Run: headless pygame with SDL's dummy video driver; simulated clock (each Clock.tick advances the game by its frame time, no real sleeping); random seed 0; keys injected as events and as key.get_pressed() state; no mouse input.
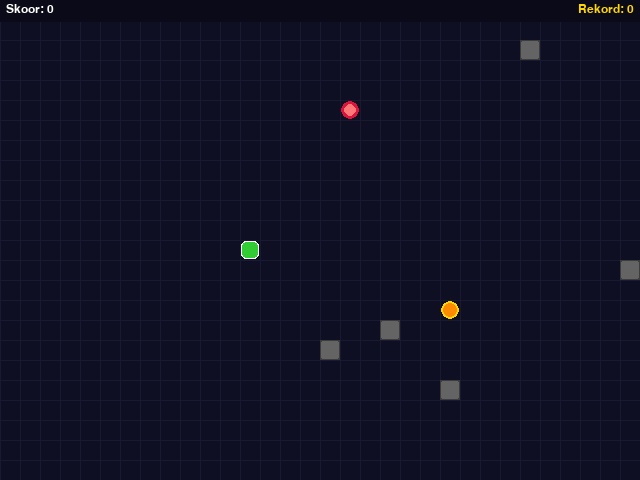
Frame 1 of 4 · flips 1–60 · no input
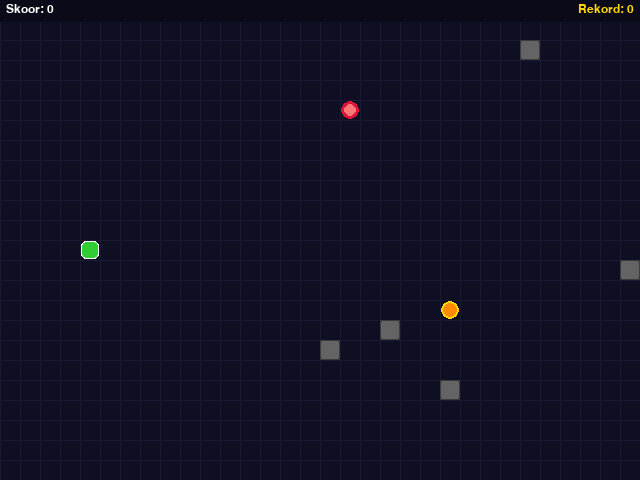
Frame 2 of 4 · flips 61–180 · tapped SPACE, RETURN · held RIGHT (→), D
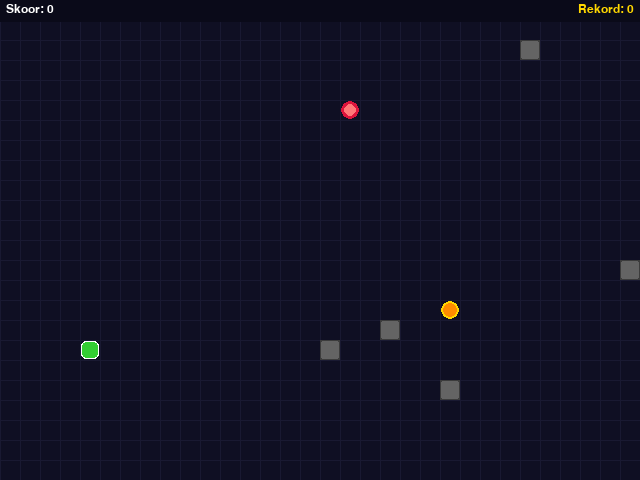
Frame 3 of 4 · flips 181–300 · held DOWN (↓), S
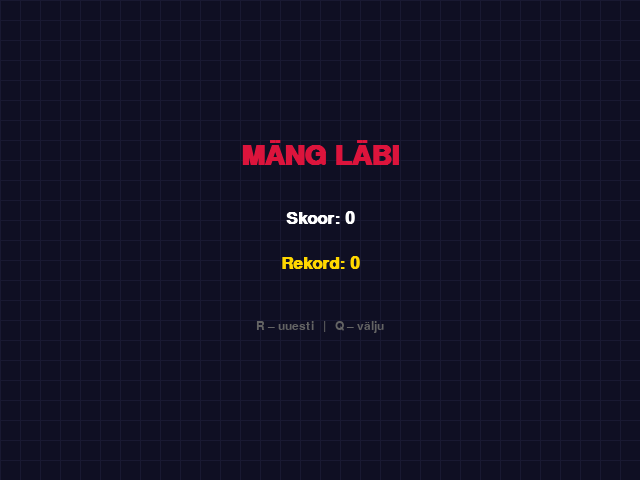
Frame 4 of 4 · flips 301–420 · held LEFT (←), A, UP (↑), W

The pygame program that drew these frames:

import pygame
import random

# --- pygame initsialiseerimine ---
pygame.init()

# --- ekraani seaded ---
LAIUS  = 640
KÕRGUS = 480
RUUT   = 20
VEERUD = LAIUS  // RUUT
RIDAD  = KÕRGUS // RUUT

ekraan = pygame.display.set_mode((LAIUS, KÕRGUS))
pygame.display.set_caption("Ussimäng v3 – takistused ja boonus")
kell = pygame.time.Clock()
KIIRUS = 10

# --- värvid ---
MUST         = (0, 0, 0)
VALGE        = (255, 255, 255)
ROHELINE     = (50, 205, 50)
PUNANE       = (220, 20, 60)
KULDNE       = (255, 215, 0)
ORANŽ        = (255, 140, 0)
TAUSTAVÄRV   = (15, 15, 35)
RUUDUSTIK    = (25, 25, 50)
HALL         = (100, 100, 100)
HELESININE   = (100, 149, 237)
TUMEHALL     = (60, 60, 60)

# --- fondid ---
font_suur  = pygame.font.SysFont("Arial", 42, bold=True)
font_kesk  = pygame.font.SysFont("Arial", 26, bold=True)
font_väike = pygame.font.SysFont("Arial", 18)


def joonista_taust():
    """Joonistab ruudustiku tausta (v2-st võetud)."""
    ekraan.fill(TAUSTAVÄRV)
    for x in range(0, LAIUS, RUUT):
        pygame.draw.line(ekraan, RUUDUSTIK, (x, 0), (x, KÕRGUS), 1)
    for y in range(0, KÕRGUS, RUUT):
        pygame.draw.line(ekraan, RUUDUSTIK, (0, y), (LAIUS, y), 1)


def joonista_madu(madu):
    """Joonistab madu ümardatud ruutudena (v2-st võetud)."""
    for i, (x, y) in enumerate(madu):
        if i == 0:
            pygame.draw.rect(ekraan, VALGE,
                             (x*RUUT+1, y*RUUT+1, RUUT-2, RUUT-2), border_radius=5)
            pygame.draw.rect(ekraan, ROHELINE,
                             (x*RUUT+2, y*RUUT+2, RUUT-4, RUUT-4), border_radius=4)
        else:
            heledus = max(60, 180 - i * 5)
            pygame.draw.rect(ekraan, (0, heledus, 0),
                             (x*RUUT+1, y*RUUT+1, RUUT-2, RUUT-2), border_radius=3)


def joonista_toit(pos):
    """Joonistab tavalise toidu punase ringina."""
    cx = pos[0] * RUUT + RUUT // 2
    cy = pos[1] * RUUT + RUUT // 2
    pygame.draw.circle(ekraan, PUNANE, (cx, cy), RUUT // 2 - 1)
    pygame.draw.circle(ekraan, (255, 120, 120), (cx, cy), RUUT // 2 - 4)


def joonista_boonus(pos, timer):
    """
    Joonistab boonustoidu – vilkuv kuldne ring.
    UUS v3-s: visuaalne eristus tavalisest toidust.
    """
    if (timer // 10) % 2 == 0:   # vilgub iga 10 kaadri järel
        cx = pos[0] * RUUT + RUUT // 2
        cy = pos[1] * RUUT + RUUT // 2
        pygame.draw.circle(ekraan, KULDNE, (cx, cy), RUUT // 2 - 1)
        pygame.draw.circle(ekraan, ORANŽ,  (cx, cy), RUUT // 2 - 3)


def joonista_takistused(takistused):
    """
    Joonistab halliga takistusruudud.
    UUS v3-s: takistused on staatilised müürid mänguväljal.
    """
    for tx, ty in takistused:
        pygame.draw.rect(ekraan, TUMEHALL,
                         (tx*RUUT, ty*RUUT, RUUT, RUUT))
        pygame.draw.rect(ekraan, HALL,
                         (tx*RUUT+1, ty*RUUT+1, RUUT-2, RUUT-2), border_radius=2)


def joonista_hud(skoor, rekord):
    """Kuvab skoori ja rekordi HUD-ribal (v2-st võetud)."""
    pygame.draw.rect(ekraan, (10, 10, 25), (0, 0, LAIUS, 22))
    s = font_väike.render(f"Skoor: {skoor}", True, VALGE)
    r = font_väike.render(f"Rekord: {rekord}", True, KULDNE)
    ekraan.blit(s, (6, 3))
    ekraan.blit(r, (LAIUS - r.get_width() - 6, 3))


def uus_toit_pos(madu, takistused, välistatud=None):
    """Genereerib toidu asukohta mis ei kattu maduga ega takistustega."""
    keelatud = set(map(tuple, madu)) | set(takistused)
    if välistatud:
        keelatud.add(tuple(välistatud))
    vabad = [(x, y) for x in range(VEERUD)
             for y in range(1, RIDAD) if (x, y) not in keelatud]
    return random.choice(vabad) if vabad else (VEERUD // 2, RIDAD // 2)


def genereeri_takistused(arv, madu, toit):
    """
    Genereerib juhuslikud takistused mänguväljale.
    UUS v3-s: takistused ei kattu madu ega toiduga.
    """
    keelatud = set(map(tuple, madu)) | {tuple(toit)}
    takistused = []
    katsed = 0
    while len(takistused) < arv and katsed < 1000:
        katsed += 1
        x = random.randint(0, VEERUD - 1)
        y = random.randint(1, RIDAD - 1)
        if (x, y) not in keelatud and (x, y) not in takistused:
            takistused.append((x, y))
    return takistused


def lõpp_ekraan(skoor, rekord):
    """Kuvab mängu lõpu ekraani."""
    while True:
        joonista_taust()
        t1 = font_suur.render("MÄNG LÄBI", True, PUNANE)
        t2 = font_kesk.render(f"Skoor: {skoor}", True, VALGE)
        t3 = font_kesk.render(f"Rekord: {rekord}", True, KULDNE)
        t4 = font_väike.render("R – uuesti   |   Q – välju", True, HALL)
        ekraan.blit(t1, (LAIUS//2 - t1.get_width()//2, 140))
        ekraan.blit(t2, (LAIUS//2 - t2.get_width()//2, 210))
        ekraan.blit(t3, (LAIUS//2 - t3.get_width()//2, 255))
        ekraan.blit(t4, (LAIUS//2 - t4.get_width()//2, 320))
        pygame.display.flip()
        kell.tick(30)
        for ev in pygame.event.get():
            if ev.type == pygame.QUIT:
                pygame.quit(); exit()
            if ev.type == pygame.KEYDOWN:
                if ev.key == pygame.K_r: return True
                if ev.key == pygame.K_q: return False


def mängi():
    """
    Põhimängu tsükkel.
    v3 UUED ASJAD võrreldes v2-ga:
      - 5 takistust mänguväljal (tapavad madu)
      - boonustoit ilmub perioodiliselt, annab +3 punkti
      - wrap-around seinad (v2-st) jäävad alles
    """
    # madu algseisund (v2-st)
    madu      = [(VEERUD // 2, RIDAD // 2)]
    suund     = (1, 0)
    jrg_suund = suund
    rekord    = 0

    # toit (v2-st)
    toit = uus_toit_pos(madu, [])

    # UUS: 5 takistust alguses
    takistused = genereeri_takistused(5, madu, toit)

    # UUS: boonustoidu muutujad
    on_boonus    = False
    boonus_pos   = None
    boonus_timer = 0
    BOONUS_KESTUS = 120           # kaadrid kuni boonus kaob
    jrg_boonus   = random.randint(25, 60)  # millal järgmine boonus ilmub

    skoor = 0

    while True:
        kell.tick(KIIRUS)

        # sündmused
        for ev in pygame.event.get():
            if ev.type == pygame.QUIT:
                pygame.quit(); exit()
            if ev.type == pygame.KEYDOWN:
                if ev.key == pygame.K_UP    and suund != (0, 1):  jrg_suund = (0, -1)
                elif ev.key == pygame.K_DOWN  and suund != (0,-1): jrg_suund = (0, 1)
                elif ev.key == pygame.K_LEFT  and suund != (1, 0): jrg_suund = (-1, 0)
                elif ev.key == pygame.K_RIGHT and suund != (-1,0): jrg_suund = (1, 0)

        suund = jrg_suund

        # uue pea arvutamine – wrap-around (v2-st)
        px, py  = madu[0]
        uus_pea = (
            (px + suund[0]) % VEERUD,
            (py - 1 + suund[1]) % (RIDAD - 1) + 1,
        )

        # kokkupõrke kontroll
        if uus_pea in madu:
            if lõpp_ekraan(skoor, rekord): return mängi()
            return
        # UUS: takistusesse sõitmine tapab
        if uus_pea in takistused:
            if lõpp_ekraan(skoor, rekord): return mängi()
            return

        madu.insert(0, uus_pea)

        # toidu söömine
        sõin = False
        if uus_pea == toit:
            skoor += 1
            sõin   = True
            toit   = uus_toit_pos(madu, takistused, boonus_pos)
        # UUS: boonustoidu söömine
        elif on_boonus and uus_pea == boonus_pos:
            skoor += 3            # +3 korraga
            sõin      = True
            on_boonus = False
            boonus_pos = None
            madu.append(madu[-1]) # madu kasvab 2 lisasegmenti võrra
            madu.append(madu[-1])

        if not sõin:
            madu.pop()
            # UUS: boonuse ilmumise loendur
            jrg_boonus -= 1
            if jrg_boonus <= 0 and not on_boonus:
                boonus_pos   = uus_toit_pos(madu, takistused, toit)
                on_boonus    = True
                boonus_timer = BOONUS_KESTUS
                jrg_boonus   = random.randint(40, 100)
        else:
            # UUS: boonuse taimer – kaob kui aeg otsa
            if on_boonus:
                boonus_timer -= 1
                if boonus_timer <= 0:
                    on_boonus  = False
                    boonus_pos = None

        rekord = max(rekord, skoor)

        # joonistamine
        joonista_taust()
        joonista_takistused(takistused)   # UUS
        joonista_toit(toit)
        if on_boonus and boonus_pos:
            joonista_boonus(boonus_pos, boonus_timer)  # UUS
        joonista_madu(madu)
        joonista_hud(skoor, rekord)
        pygame.display.flip()


# --- peaprogramm ---
if __name__ == "__main__":
    mängi()
    pygame.quit()

 # Allikas: https://www.geeksforgeeks.org/python/snake-game-in-python-using-pygame-module/
# Allikas: https://realpython.com/pygame-a-primer/
